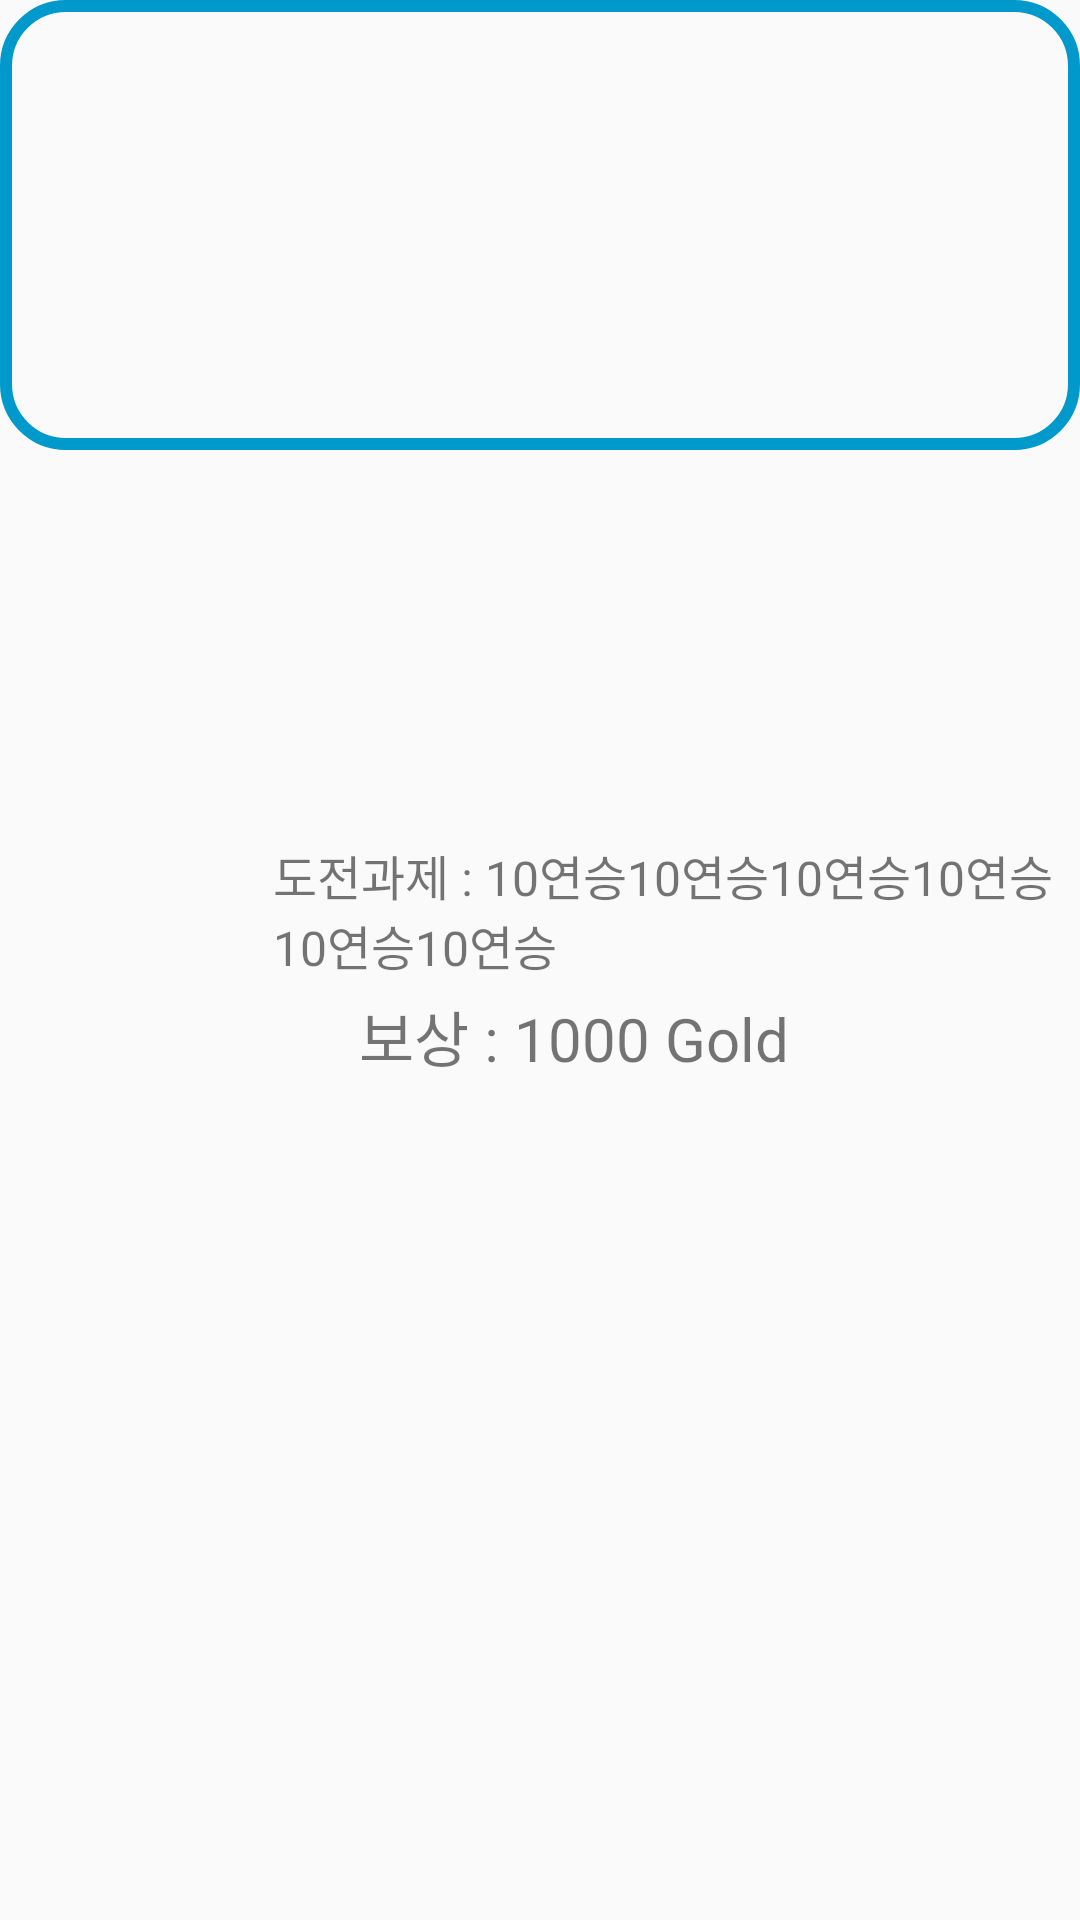

Produce the Android XML layout that renders to this screen, including the resource entries it uses.
<!-- AndroidManifest.xml: application theme AppTheme.NoActionBar -->
<!-- res/layout/achievement_item.xml -->
<?xml version="1.0" encoding="utf-8"?>
<RelativeLayout
    xmlns:android="http://schemas.android.com/apk/res/android"
    xmlns:app="http://schemas.android.com/apk/res-auto"
    xmlns:tools="http://schemas.android.com/tools"
    android:layout_width="match_parent"
    android:layout_height="100dp"
    android:layout_margin="8dp" >

    <ImageView
        android:layout_width="match_parent"
        android:layout_height="150dp"
        app:srcCompat="@drawable/border"
        android:id="@+id/imageView17"
        android:layout_alignParentTop="true"
        android:layout_alignParentRight="true"
        android:layout_alignParentEnd="true" />

    <TextView
        android:text="도전과제 : 10연승10연승10연승10연승10연승10연승 "
        android:layout_width="wrap_content"
        android:layout_height="wrap_content"
        android:textSize="16sp"
        android:id="@+id/textView200"
        android:layout_alignTop="@+id/imageView19"
        android:layout_toRightOf="@+id/imageView16"
        android:layout_toEndOf="@+id/imageView16" />

    <TextView
        android:text=" 보상 : 1000 Gold "
        android:textSize="20sp"
        android:layout_width="wrap_content"
        android:layout_height="wrap_content"
        android:id="@+id/textView300"
        android:layout_alignBottom="@+id/imageView19"
        android:layout_toLeftOf="@+id/imageView19"
        android:layout_toStartOf="@+id/imageView19" />

    <ImageView
        android:layout_width="80dp"
        android:layout_height="80dp"
        app:srcCompat="@drawable/cup"
        android:id="@+id/imageView16"
        android:layout_alignTop="@+id/textView200"
        android:layout_alignParentLeft="true"
        android:layout_alignParentStart="true"
        android:layout_marginLeft="11dp"
        android:layout_marginStart="11dp" />

    <ImageView
        android:layout_width="80dp"
        android:layout_height="80dp"
        app:srcCompat="@drawable/yes"
        android:id="@+id/imageView19"
        android:layout_marginRight="12dp"
        android:layout_marginEnd="12dp"
        android:layout_centerVertical="true"
        android:layout_alignParentRight="true"
        android:layout_alignParentEnd="true" />

</RelativeLayout>
<!-- resources referenced by this layout -->
<resources>
  <!-- drawable border (drawable) -->
  <?xml version="1.0" encoding="utf-8"?>
  <shape xmlns:android="http://schemas.android.com/apk/res/android"
  android:shape="rectangle">
      <corners
          android:radius="20dp"
          android:topRightRadius="20dp"
          android:bottomRightRadius="20dp"
          android:bottomLeftRadius="20dp"
          />
      <stroke
          android:width="4dp"
          android:color="@android:color/holo_blue_dark" />
  </shape>
  <style name="AppTheme.NoActionBar">
          <item name="windowActionBar">false</item>
          <item name="windowNoTitle">true</item>
      </style>
</resources>
